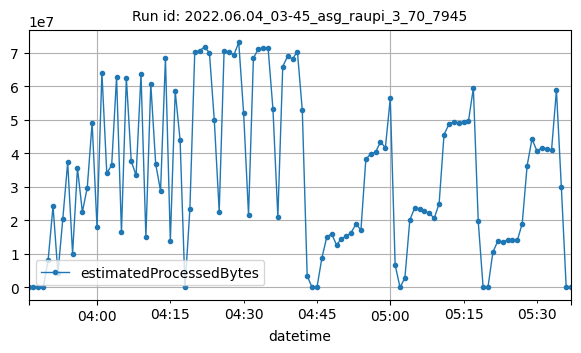

Source data for this figure (header and first rows):
datetime, estimatedProcessedBytes
2022-06-04T03:46:00Z, 1330
2022-06-04T03:47:00Z, 2958
2022-06-04T03:48:00Z, 2662
2022-06-04T03:49:00Z, 2815
2022-06-04T03:50:00Z, 8218893
2022-06-04T03:51:00Z, 24278533
2022-06-04T03:52:00Z, 4205099
2022-06-04T03:53:00Z, 20456446
2022-06-04T03:54:00Z, 37274821
2022-06-04T03:55:00Z, 10028182
2022-06-04T03:56:00Z, 35587078
2022-06-04T03:57:00Z, 22534171
2022-06-04T03:58:00Z, 29687063
2022-06-04T03:59:00Z, 49103221
2022-06-04T04:00:00Z, 17941476
2022-06-04T04:01:00Z, 64000346
2022-06-04T04:02:00Z, 34035387
2022-06-04T04:03:00Z, 36462014
2022-06-04T04:04:00Z, 62721197
2022-06-04T04:05:00Z, 16521021
2022-06-04T04:06:00Z, 62534578
2022-06-04T04:07:00Z, 37629119
2022-06-04T04:08:00Z, 33420234
2022-06-04T04:09:00Z, 63501681
2022-06-04T04:10:00Z, 14997871
2022-06-04T04:11:00Z, 60728734
2022-06-04T04:12:00Z, 36875564
2022-06-04T04:13:00Z, 28742679
2022-06-04T04:14:00Z, 68289063
2022-06-04T04:15:00Z, 13901277
2022-06-04T04:16:00Z, 58476617
2022-06-04T04:17:00Z, 43864902
2022-06-04T04:18:00Z, 4164
2022-06-04T04:19:00Z, 23325309
2022-06-04T04:20:00Z, 70244050
2022-06-04T04:21:00Z, 70581281
2022-06-04T04:22:00Z, 71666869
2022-06-04T04:23:00Z, 69937608
2022-06-04T04:24:00Z, 49764904
2022-06-04T04:25:00Z, 22586159
2022-06-04T04:26:00Z, 70506598
2022-06-04T04:27:00Z, 70211563
2022-06-04T04:28:00Z, 69300675
2022-06-04T04:29:00Z, 73015813
2022-06-04T04:30:00Z, 51869656
2022-06-04T04:31:00Z, 21632742
2022-06-04T04:32:00Z, 68309353
2022-06-04T04:33:00Z, 71115866
2022-06-04T04:34:00Z, 71428194
2022-06-04T04:35:00Z, 71411616
2022-06-04T04:36:00Z, 53069176
2022-06-04T04:37:00Z, 21002432
2022-06-04T04:38:00Z, 65854604
2022-06-04T04:39:00Z, 68936171
2022-06-04T04:40:00Z, 68125774
2022-06-04T04:41:00Z, 70307568
2022-06-04T04:42:00Z, 52823563
2022-06-04T04:43:00Z, 3480667
2022-06-04T04:44:00Z, 9348
2022-06-04T04:45:00Z, 2912
... 52 more rows
